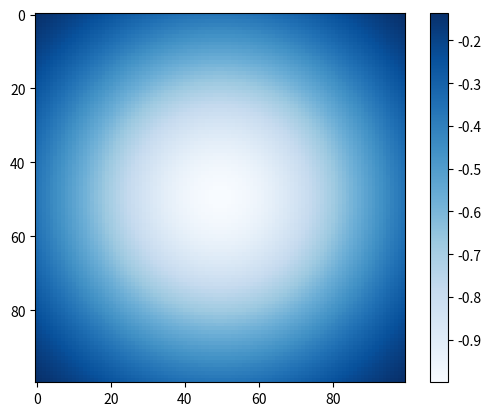

This chart was generated by the following Python code:
import numpy as np
import matplotlib.pyplot as plt

# Set the size of the grid
N = 100

# Create a grid of points representing the positions of the particles
X, Y = np.meshgrid(np.linspace(-1, 1, N), np.linspace(-1, 1, N))

# Calculate the entropic force at each point using a simple function
F = -np.exp(-X**2 - Y**2)

# Plot the entropic force as a color map
plt.imshow(F, cmap='Blues')
plt.colorbar()
plt.show()
